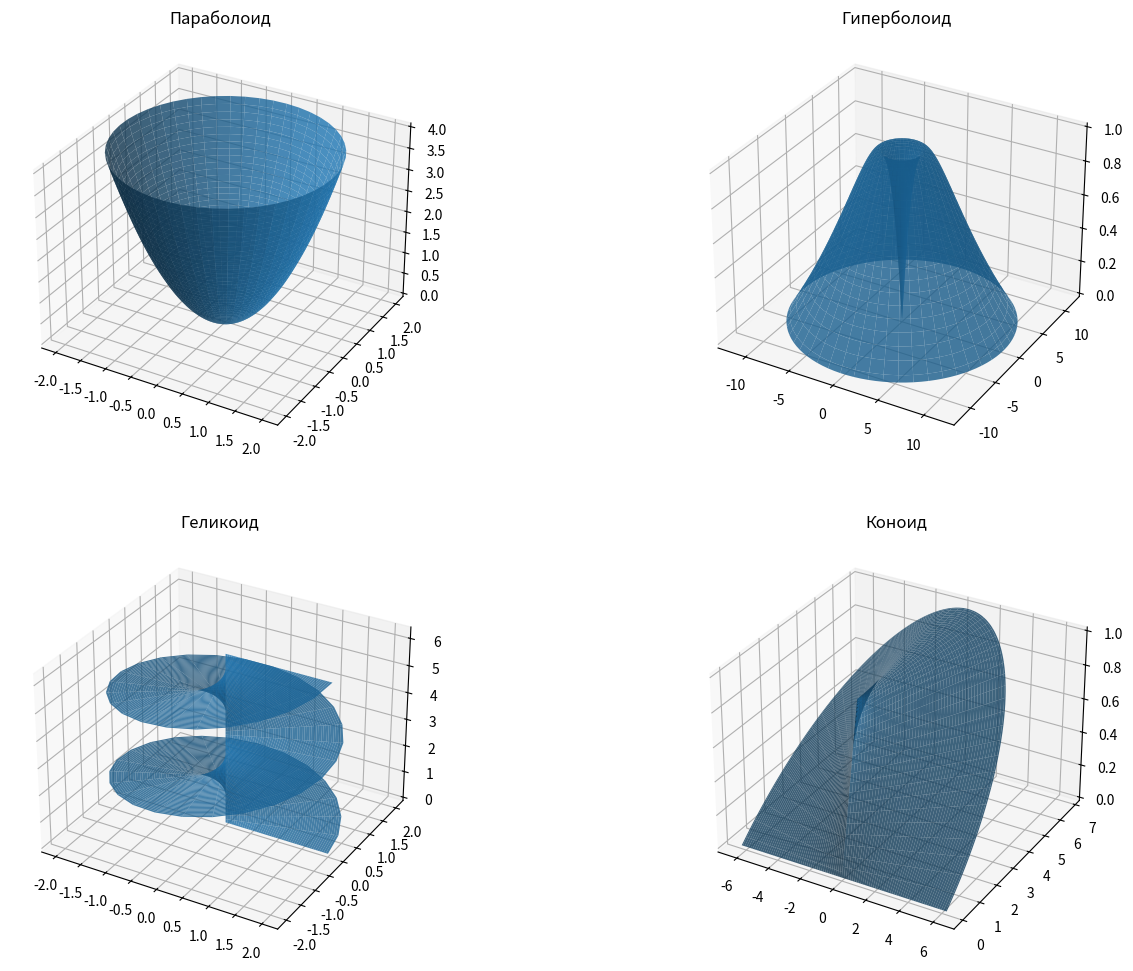

Generate this figure with matplotlib:
import numpy as np
import matplotlib.pyplot as plt
from mpl_toolkits.mplot3d import Axes3D

theta = np.linspace(0, np.pi, 100)
phi = np.linspace(0, 2*np.pi, 100)
Theta, Phi = np.meshgrid(theta, phi)

phi_vals = np.linspace(0, 2, 50)
theta_vals = np.linspace(0, 2*np.pi, 50)
Phi_par, Theta_par = np.meshgrid(phi_vals, theta_vals)

X_1 = Phi_par * np.cos(Theta_par)
Y_1 = Phi_par * np.sin(Theta_par)
Z_1 = Phi_par**2

a, b, c = 1, 1, 1
X_2 = a * np.cos(Phi) * np.sinh(Theta)
Y_2 = b * np.sin(Phi) * np.sinh(Theta)
Z_2 = c * np.sin(Theta)

h = 0.5
phi_vals = np.linspace(0, 2, 50)
theta_vals = np.linspace(0, 4*np.pi, 50)
Phi_hel, Theta_hel = np.meshgrid(phi_vals, theta_vals)

X_3 = Phi_hel * np.cos(Theta_hel)
Y_3 = Phi_hel * np.sin(Theta_hel)
Z_3 = h * Theta_hel

l, m, n = 0.5, 0.5, 1
def f(theta):
    return np.sin(theta)

X_4 = Phi * np.cos(Theta) + l * f(Theta)
Y_4 = Phi * np.sin(Theta) + m * f(Theta)
Z_4 = n * f(Theta)

fig = plt.figure(figsize=(16, 12))

ax1 = fig.add_subplot(221, projection='3d')
ax1.plot_surface(X_1, Y_1, Z_1, alpha=0.8)
ax1.set_title('Параболоид')

ax2 = fig.add_subplot(222, projection='3d')
ax2.plot_surface(X_2, Y_2, Z_2, alpha=0.8)
ax2.set_title('Гиперболоид')

ax3 = fig.add_subplot(223, projection='3d')
ax3.plot_surface(X_3, Y_3, Z_3, alpha=0.8)
ax3.set_title('Геликоид')

ax4 = fig.add_subplot(224, projection='3d')
ax4.plot_surface(X_4, Y_4, Z_4, alpha=0.8)
ax4.set_title('Коноид')

plt.show()
plt.savefig('surface.png') 
